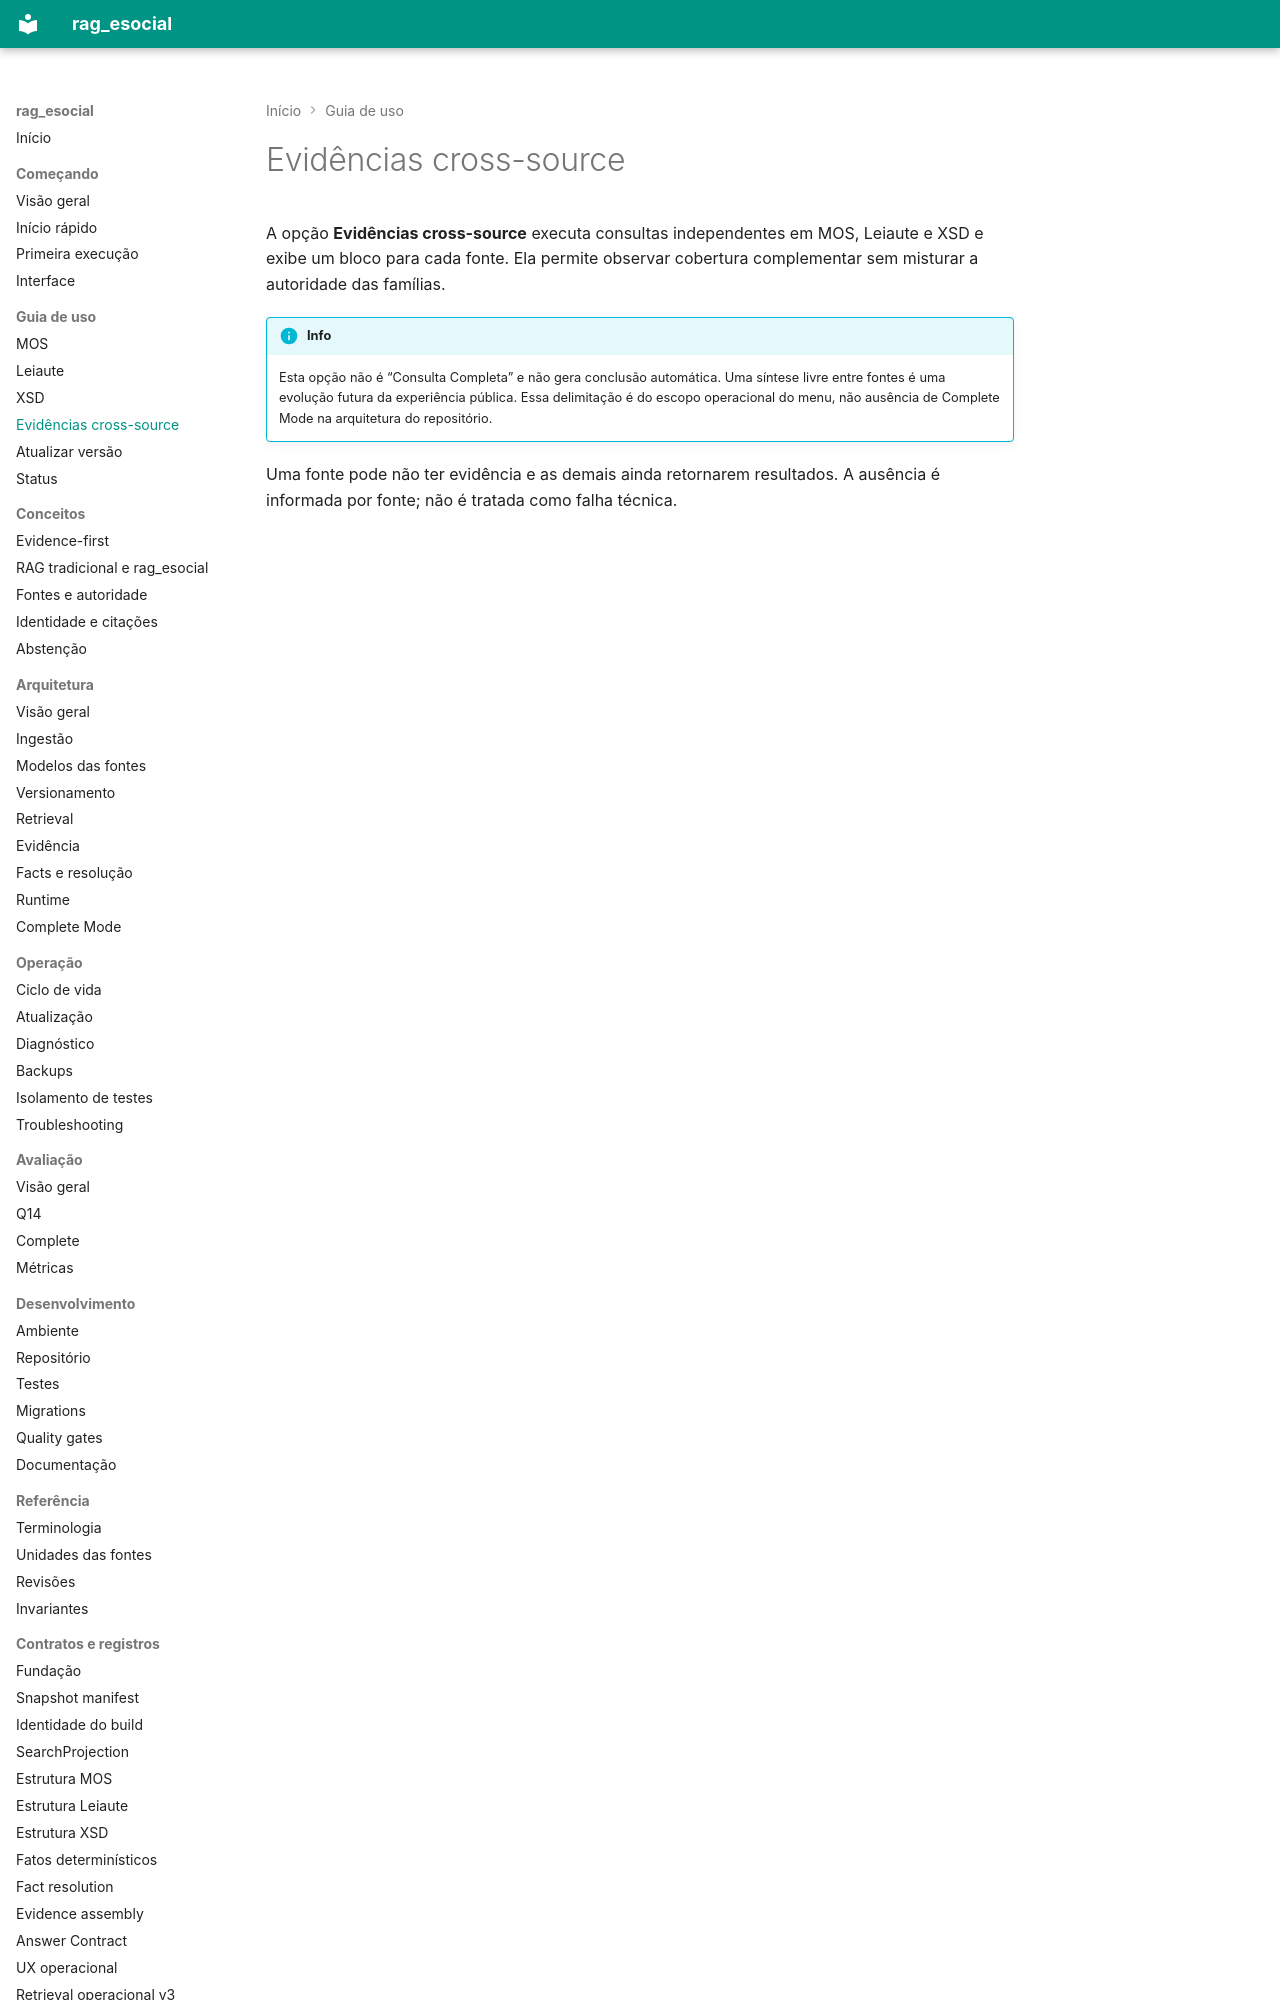

repository: racascao/rag_esocial · page: user-guide/cross-source/index.html · generator: mkdocs

# Evidências cross-source

A opção **Evidências cross-source** executa consultas independentes em MOS,
Leiaute e XSD e exibe um bloco para cada fonte. Ela permite observar cobertura
complementar sem misturar a autoridade das famílias.

!!! info
    Esta opção não é “Consulta Completa” e não gera conclusão automática. Uma
    síntese livre entre fontes é uma evolução futura da experiência pública. Essa
    delimitação é do escopo operacional do menu, não ausência de Complete Mode na
    arquitetura do repositório.
